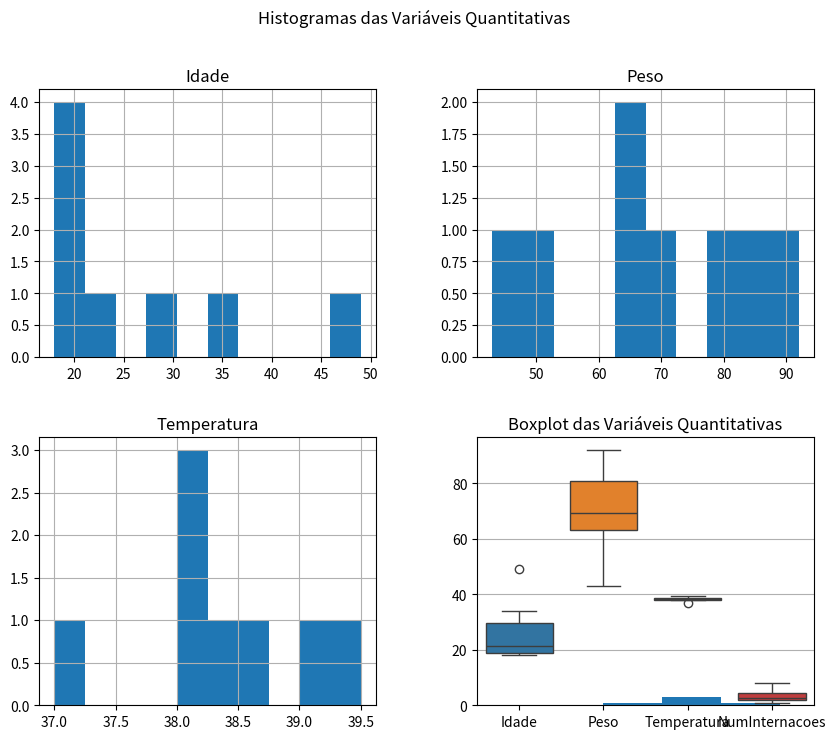
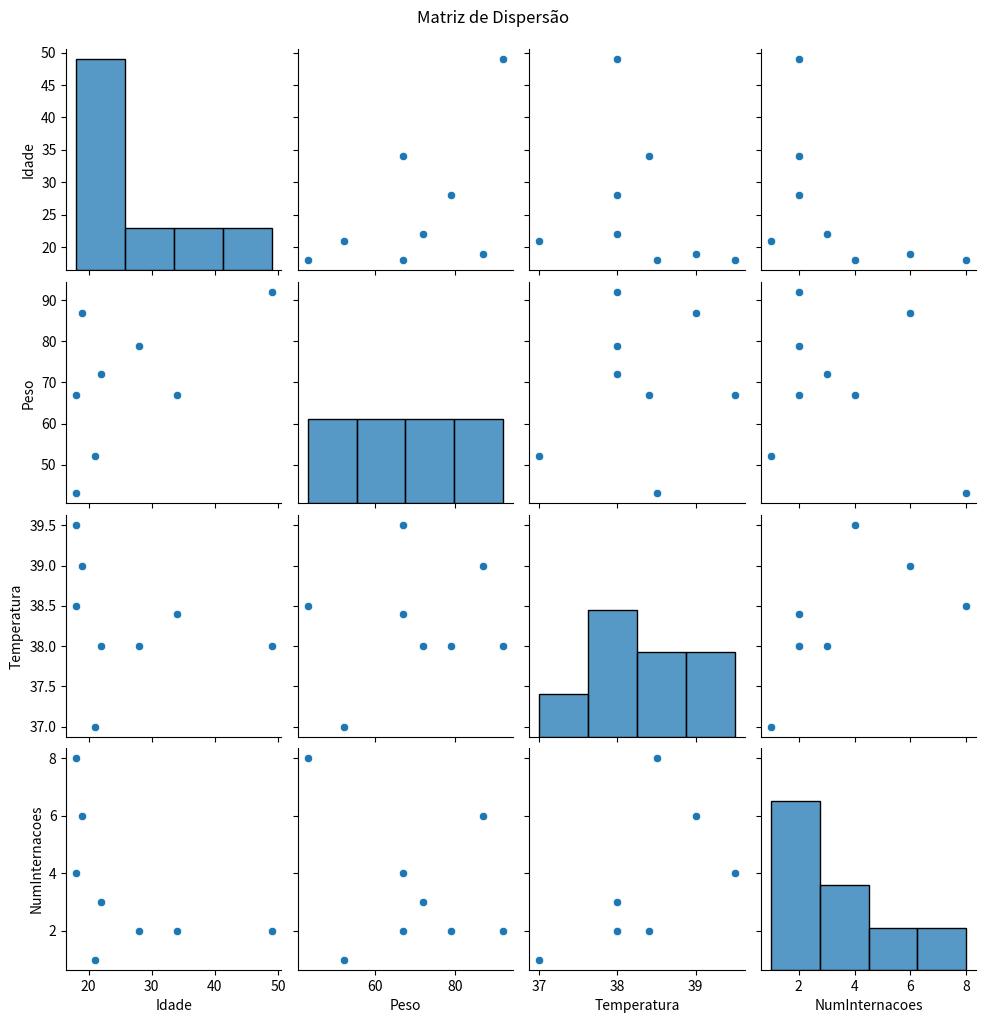

The matplotlib source for these figures, in order:
import pandas as pd
import statistics as sts
import matplotlib.pyplot as plt
import seaborn as srn

# -------------------------------
# DataFrame com os dados do Hospital
# -------------------------------
dados = {
    "Id": [4201, 3217, 4039, 1920, 4340, 2301, 1322, 3027],
    "Nome": ["João", "Maria", "Luiz", "José", "Cláudia", "Ana", "Marta", "Paulo"],
    "Idade": [28, 18, 49, 18, 21, 22, 19, 34],
    "Sexo": ["M", "F", "M", "M", "F", "F", "F", "M"],
    "Peso": [79, 67, 92, 43, 52, 72, 87, 67],
    "Manchas": ["Concentradas", "Inexistente", "Espalhadas", "Inexistente",
                "Uniformes", "Inexistentes", "Espalhadas", "Uniformes"],
    "Temperatura": [38.0, 39.5, 38.0, 38.5, 37.0, 38.0, 39.0, 38.4],
    "NumInternacoes": [2, 4, 2, 8, 1, 3, 6, 2],
    "Estado": ["SP", "MG", "RS", "MG", "PE", "RJ", "AM", "GO"],
    "Diagnóstico": ["Doente", "Doente", "Saudável", "Doente",
                    "Saudável", "Doente", "Doente", "Saudável"]
}

hospital = pd.DataFrame(dados)

# -------------------------------
# Estatísticas Univariadas
# -------------------------------
print("\n--- Estatísticas Univariadas ---\n")

for coluna in ["Idade", "Peso", "Temperatura", "NumInternacoes"]:
    print(f"▶ {coluna}")
    print(f"Média: {hospital[coluna].mean():.2f}")
    print(f"Mediana: {hospital[coluna].median():.2f}")
    print(f"Moda: {sts.mode(hospital[coluna])}")
    print(f"Desvio Padrão: {hospital[coluna].std():.2f}")
    print(f"Q1: {hospital[coluna].quantile(0.25)}")
    print(f"Q3: {hospital[coluna].quantile(0.75)}\n")

# -------------------------------
# Frequências de dados qualitativos
# -------------------------------
print("\n--- Frequências de Variáveis Qualitativas ---\n")
print("Sexo:\n", hospital["Sexo"].value_counts(), "\n")
print("Manchas:\n", hospital["Manchas"].value_counts(), "\n")
print("Estado:\n", hospital["Estado"].value_counts(), "\n")
print("Diagnóstico:\n", hospital["Diagnóstico"].value_counts(), "\n")

# -------------------------------
# Estatísticas Multivariadas
# -------------------------------
print("\n--- Covariância ---\n")
print(hospital[["Idade", "Peso", "Temperatura", "NumInternacoes"]].cov(), "\n")

print("\n--- Correlação ---\n")
print(hospital[["Idade", "Peso", "Temperatura", "NumInternacoes"]].corr(), "\n")

# -------------------------------
# Visualizações
# -------------------------------

# -------------------------------
# Histograma
# -------------------------------
hospital[["Idade", "Peso", "Temperatura", "NumInternacoes"]].hist(figsize=(10, 8))
plt.suptitle("Histogramas das Variáveis Quantitativas")
plt.show()

# -------------------------------
# Boxplot
# -------------------------------
srn.boxplot(data=hospital[["Idade", "Peso", "Temperatura", "NumInternacoes"]])
plt.title("Boxplot das Variáveis Quantitativas")
plt.show()

# -------------------------------
# Diagrama de dispersão (scatterplot matrix)
# -------------------------------
srn.pairplot(hospital[["Idade", "Peso", "Temperatura", "NumInternacoes"]])
plt.suptitle("Matriz de Dispersão", y=1.02)
plt.show()